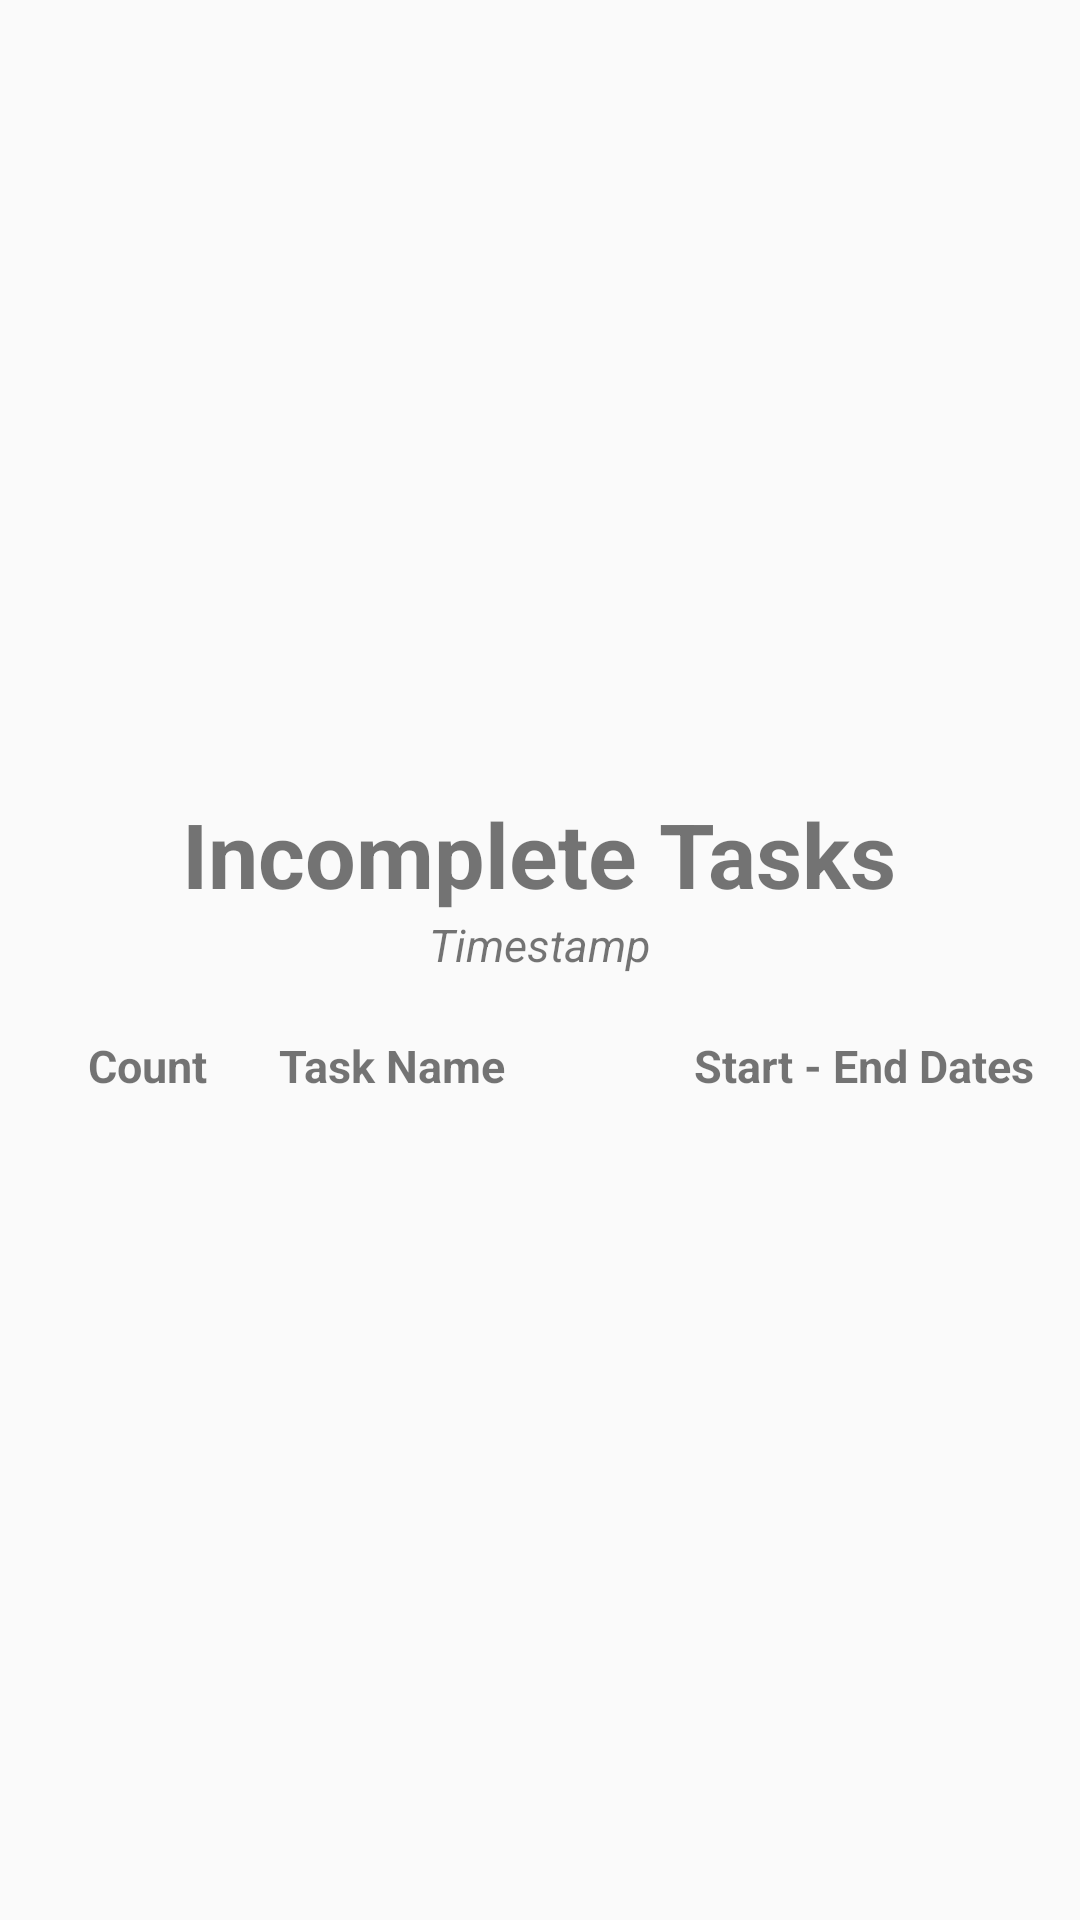

Layout XML and referenced resources for this Android screen:
<!-- AndroidManifest.xml: application theme Theme.D424_Task_Management_App -->
<!-- res/layout/dialog_report_list.xml -->
<?xml version="1.0" encoding="utf-8"?>
<androidx.constraintlayout.widget.ConstraintLayout xmlns:android="http://schemas.android.com/apk/res/android"
    android:layout_width="match_parent"
    android:layout_height="match_parent"
    xmlns:app="http://schemas.android.com/apk/res-auto">

    <LinearLayout
        android:layout_width="match_parent"
        android:layout_height="match_parent"
        android:orientation="vertical"
        android:gravity="center">

        <TextView
            android:layout_width="wrap_content"
            android:layout_height="wrap_content"
            android:text="Incomplete Tasks"
            android:textSize="30sp"
            android:textStyle="bold"
            android:gravity="center" />

        <TextView
            android:id="@+id/currentTime"
            android:layout_width="wrap_content"
            android:layout_height="wrap_content"
            android:text="Timestamp"
            android:textSize="15sp"
            android:textStyle="italic"
            android:gravity="center"
            android:layout_marginBottom="10dp" />


        <LinearLayout
            android:id="@+id/linearLayout"
            android:layout_width="match_parent"
            android:layout_height="wrap_content"
            android:layout_marginHorizontal="15dp"
            android:gravity="center"
            android:orientation="horizontal"
            app:layout_constraintBottom_toBottomOf="parent"
            app:layout_constraintEnd_toEndOf="parent"
            app:layout_constraintStart_toStartOf="parent"
            app:layout_constraintTop_toTopOf="parent">

            <TextView
                android:layout_width="0dp"
                android:layout_height="wrap_content"
                android:layout_margin="10dp"
                android:layout_weight="0.75"
                android:text="Count"
                android:gravity="center"
                android:textSize="15sp"
                android:textStyle="bold"/>

            <TextView
                android:layout_width="0dp"
                android:layout_height="wrap_content"
                android:layout_margin="10dp"
                android:layout_weight="2"
                android:text="Task Name"
                android:textSize="15sp"
                android:textStyle="bold"/>

                <TextView
                    android:layout_width="wrap_content"
                    android:layout_height="wrap_content"
                    android:textSize="15sp"
                    android:text="Start - End Dates"
                    android:textStyle="bold"/>
        </LinearLayout>

        <androidx.recyclerview.widget.RecyclerView
            android:layout_width="match_parent"
            android:layout_height="wrap_content"
            android:layout_marginHorizontal="15dp"
            android:id="@+id/recyclerViewReport"/>
    </LinearLayout>
</androidx.constraintlayout.widget.ConstraintLayout>
<!-- resources referenced by this layout -->
<resources>
  <style name="Theme.D424_Task_Management_App" parent="Base.Theme.D424_Task_Management_App" />
  <style name="Base.Theme.D424_Task_Management_App" parent="Theme.AppCompat.Light">
          
          
      </style>
</resources>
